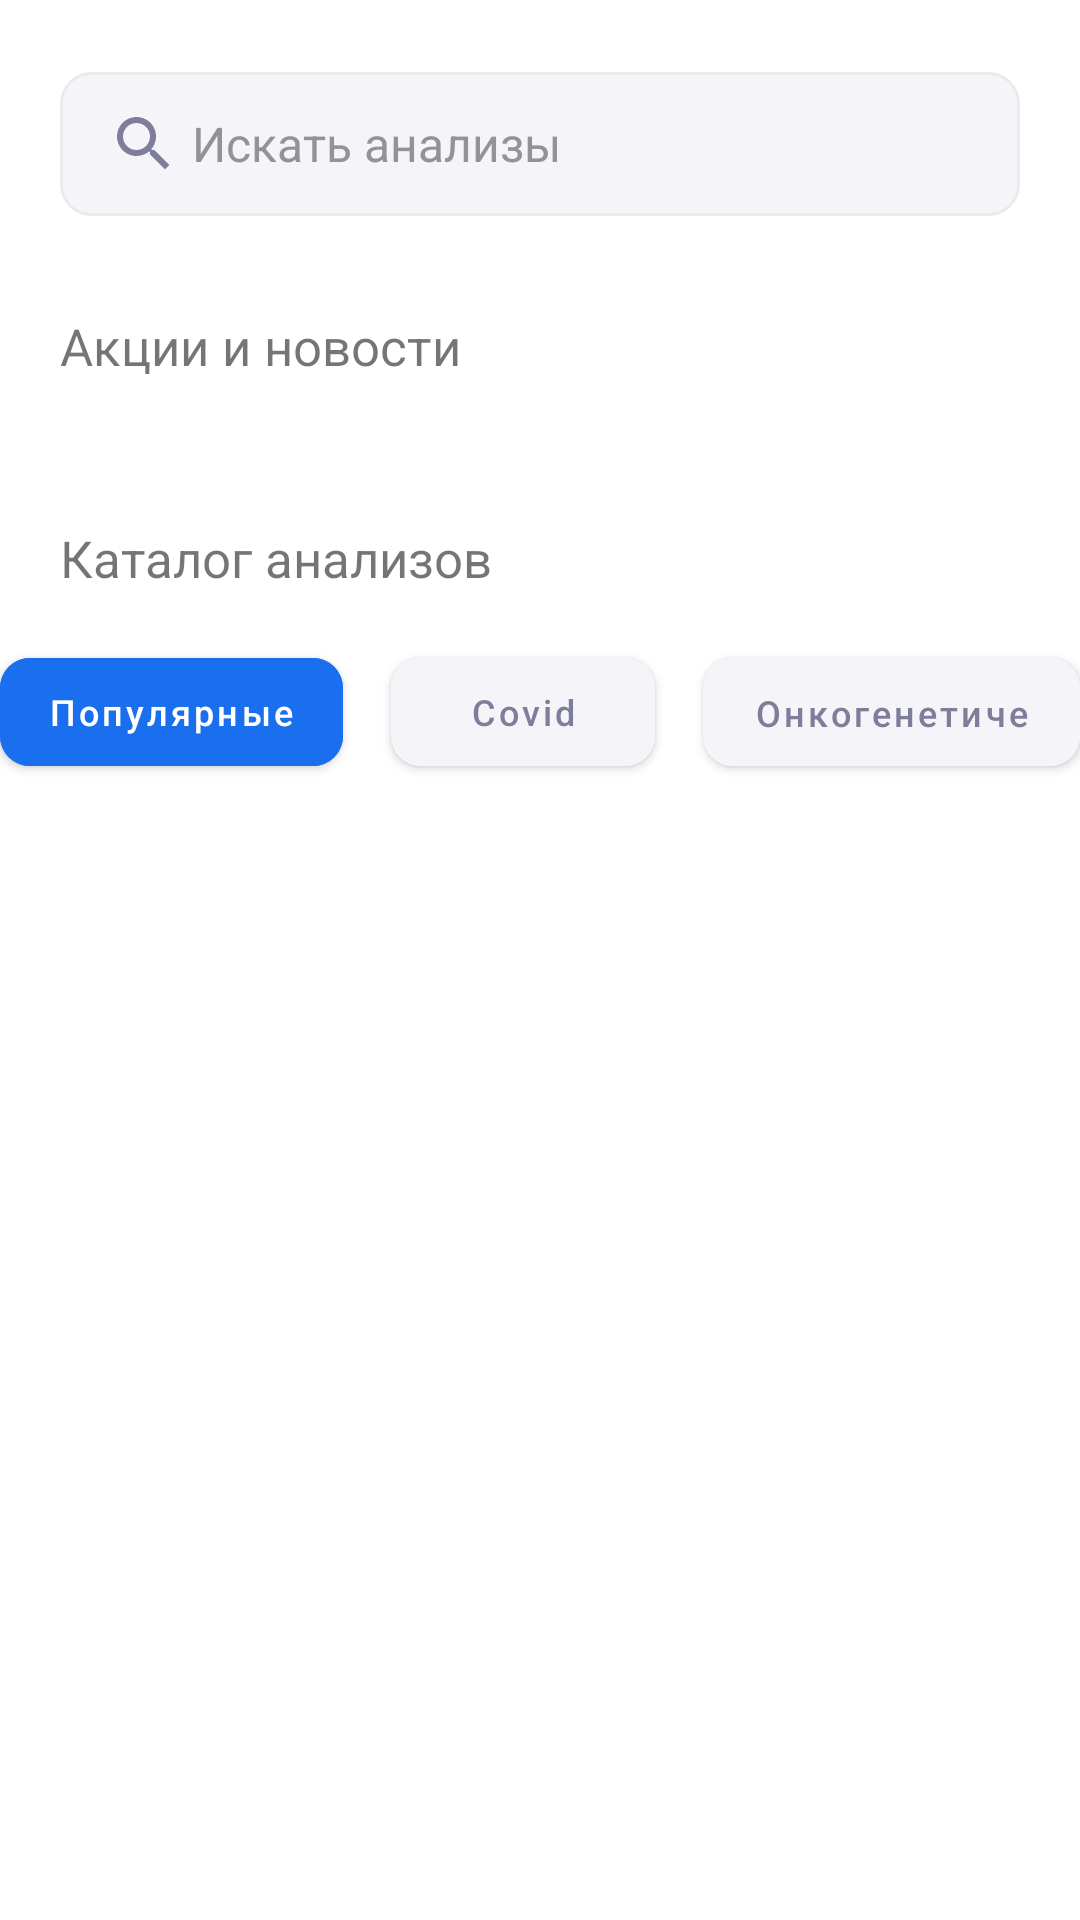

Produce the Android XML layout that renders to this screen, including the resource entries it uses.
<!-- AndroidManifest.xml: application theme Theme.SmartLab -->
<!-- res/layout/fragment_analyses.xml -->
<?xml version="1.0" encoding="utf-8"?>
<ScrollView xmlns:android="http://schemas.android.com/apk/res/android"
    xmlns:tools="http://schemas.android.com/tools"
    xmlns:app="http://schemas.android.com/apk/res-auto"
    android:layout_width="match_parent"
    android:layout_height="match_parent"
    android:fillViewport="true"
    android:scrollbars="none"
    tools:context=".ui.analyses.AnalysesFragment">

    <androidx.constraintlayout.widget.ConstraintLayout
        android:layout_width="match_parent"
        android:layout_height="wrap_content"
        tools:context=".ui.analyses.AnalysesFragment">

        <View
            android:layout_marginTop="24dp"
            android:id="@+id/searchBar"
            android:layout_width="0dp"
            android:layout_height="48dp"
            android:layout_marginHorizontal="20dp"
            android:background="@drawable/bg_field"
            app:layout_constraintEnd_toEndOf="parent"
            app:layout_constraintStart_toStartOf="parent"
            app:layout_constraintTop_toTopOf="parent" />

        <ImageView
            android:id="@+id/ivSearch"
            android:layout_width="wrap_content"
            android:layout_height="wrap_content"
            android:layout_marginStart="16dp"
            android:src="@drawable/ic_search"
            app:layout_constraintBottom_toBottomOf="@id/searchBar"
            app:layout_constraintStart_toStartOf="@id/searchBar"
            app:layout_constraintTop_toTopOf="@id/searchBar" />

        <EditText
            android:layout_width="0dp"
            android:layout_height="0dp"
            android:layout_marginStart="4dp"
            android:layout_marginEnd="16dp"
            android:background="@color/lighest_gray"
            android:hint="Искать анализы"
            android:textColorHint="@color/gray"
            android:textSize="16sp"
            app:layout_constraintBottom_toBottomOf="@id/ivSearch"
            app:layout_constraintEnd_toEndOf="@id/searchBar"
            app:layout_constraintStart_toEndOf="@id/ivSearch"
            app:layout_constraintTop_toTopOf="@id/ivSearch" />

        <androidx.recyclerview.widget.RecyclerView
            tools:listitem="@layout/item_news"
            android:id="@+id/rvNews"
            android:layout_width="0dp"
            android:layout_height="wrap_content"
            android:layout_marginTop="16dp"
            android:orientation="horizontal"
            app:layoutManager="androidx.recyclerview.widget.LinearLayoutManager"
            app:layout_constraintEnd_toEndOf="parent"
            app:layout_constraintStart_toStartOf="parent"
            app:layout_constraintTop_toBottomOf="@id/tvNews" />

        <TextView
            android:id="@+id/tvNews"
            android:layout_width="wrap_content"
            android:layout_height="wrap_content"
            android:layout_marginHorizontal="20dp"
            android:layout_marginTop="32dp"
            android:text="Акции и новости"
            android:textSize="17sp"
            app:layout_constraintStart_toStartOf="parent"
            app:layout_constraintTop_toBottomOf="@id/searchBar" />

        <TextView
            android:id="@+id/tvAnalyses"
            android:layout_width="wrap_content"
            android:layout_height="wrap_content"
            android:layout_marginHorizontal="20dp"
            android:layout_marginTop="32dp"
            android:text="Каталог анализов"
            android:textSize="17sp"
            app:layout_constraintStart_toStartOf="parent"
            app:layout_constraintTop_toBottomOf="@id/rvNews" />

        <ScrollView
            android:id="@+id/scroll"
            android:layout_width="wrap_content"
            android:layout_height="wrap_content"
            android:layout_marginHorizontal="20dp"
            android:layout_marginTop="16dp"
            android:orientation="horizontal"
            android:scrollbars="none"
            app:layout_constraintStart_toStartOf="parent"
            app:layout_constraintEnd_toEndOf="parent"
            app:layout_constraintTop_toBottomOf="@id/tvAnalyses">

            <LinearLayout
                android:layout_width="wrap_content"
                android:layout_height="wrap_content"
                android:gravity="center_vertical"
                android:orientation="horizontal">

                <com.google.android.material.button.MaterialButton
                    android:id="@+id/btnPopular"
                    android:layout_width="wrap_content"
                    android:layout_height="wrap_content"
                    android:layout_marginEnd="16dp"
                    android:backgroundTint="@color/blue"
                    android:text="Популярные"
                    android:textAllCaps="false"
                    android:textColor="@color/white"
                    android:textSize="12sp"
                    android:textStyle="normal"
                    app:cornerRadius="10dp" />

                <com.google.android.material.button.MaterialButton
                    android:id="@+id/btnCovid"
                    android:layout_width="wrap_content"
                    android:layout_height="wrap_content"
                    android:layout_marginEnd="16dp"
                    android:backgroundTint="@color/lighest_gray"
                    android:text="Covid"
                    android:textAllCaps="false"
                    android:textColor="@color/purple"
                    android:textSize="12sp"
                    android:textStyle="normal"
                    app:cornerRadius="10dp" />

                <com.google.android.material.button.MaterialButton
                    android:id="@+id/btnOnkoGenetik"
                    android:layout_width="wrap_content"
                    android:layout_height="wrap_content"
                    android:backgroundTint="@color/lighest_gray"
                    android:lines="1"
                    android:text="Онкогенетические"
                    android:textAllCaps="false"
                    android:textColor="@color/purple"
                    android:textSize="12sp"
                    android:textStyle="normal"
                    app:cornerRadius="10dp" />
            </LinearLayout>
        </ScrollView>

        <androidx.recyclerview.widget.RecyclerView
            android:id="@+id/rvAnalyses"
            android:layout_width="0dp"
            tools:listitem="@layout/item_analyse"
            android:layout_height="0dp"
            android:layout_marginHorizontal="20dp"
            android:layout_marginTop="16dp"
            android:orientation="vertical"
            app:layoutManager="androidx.recyclerview.widget.LinearLayoutManager"
            app:layout_constraintBottom_toBottomOf="parent"
            app:layout_constraintEnd_toEndOf="parent"
            app:layout_constraintStart_toStartOf="parent"
            app:layout_constraintTop_toBottomOf="@id/scroll" />

        <androidx.constraintlayout.widget.ConstraintLayout
            android:id="@+id/trash"
            android:layout_width="match_parent"
            android:layout_height="wrap_content"
            app:layout_constraintStart_toStartOf="parent"
            app:layout_constraintEnd_toEndOf="parent"
            app:layout_constraintBottom_toBottomOf="parent"
            android:layout_marginHorizontal="20dp"
            android:background="@drawable/bg_trash"
            android:visibility="invisible"
            android:layout_marginBottom="14dp"
            android:padding="18dp">
            <ImageView
                android:id="@+id/ivTrash"
                android:layout_width="wrap_content"
                android:layout_height="wrap_content"
                android:src="@drawable/ic_trash"
                app:layout_constraintStart_toStartOf="parent"
                app:layout_constraintTop_toTopOf="parent"
                app:layout_constraintBottom_toBottomOf="parent"/>
            <TextView
                android:id="@+id/tvTrash"
                android:layout_width="wrap_content"
                android:layout_height="wrap_content"
                android:text="В корзину"
                android:textStyle="bold"
                android:textSize="19sp"
                android:textColor="@color/white"
                app:layout_constraintStart_toEndOf="@id/ivTrash"
                app:layout_constraintTop_toTopOf="@id/ivTrash"
                app:layout_constraintBottom_toBottomOf="@id/ivTrash"
                android:layout_marginStart="16dp"/>
            <TextView
                android:id="@+id/tvPrice"
                android:layout_width="wrap_content"
                android:layout_height="wrap_content"
                android:text="0"
                android:textSize="19sp"
                android:textStyle="bold"
                android:textColor="@color/white"
                app:layout_constraintEnd_toEndOf="parent"
                app:layout_constraintTop_toTopOf="parent"
                app:layout_constraintBottom_toBottomOf="parent"/>
        </androidx.constraintlayout.widget.ConstraintLayout>

    </androidx.constraintlayout.widget.ConstraintLayout>

</ScrollView>
<!-- res/layout/item_news.xml (included above) -->
<?xml version="1.0" encoding="utf-8"?>
<androidx.constraintlayout.widget.ConstraintLayout xmlns:android="http://schemas.android.com/apk/res/android"
    xmlns:tools="http://schemas.android.com/tools"
    android:layout_width="match_parent"
    android:layout_height="200dp"
    android:layout_marginHorizontal="10dp"
    xmlns:app="http://schemas.android.com/apk/res-auto"
    android:background="@drawable/bg_news_item">
    <TextView
        android:id="@+id/tvNews"
        android:layout_marginEnd="4dp"
        android:layout_width="0dp"
        android:layout_height="wrap_content"
        tools:text="Чек-ап для мужчин"
        android:textSize="17sp"
        android:textColor="@color/white"
        android:textStyle="bold"
        app:layout_constraintStart_toStartOf="parent"
        app:layout_constraintTop_toTopOf="parent"
        app:layout_constraintEnd_toStartOf="@id/ivNews"
        android:layout_marginStart="16dp"
        android:layout_marginTop="16dp"/>

    <ImageView
        android:id="@+id/ivNews"
        android:layout_width="190dp"
        android:layout_marginEnd="-16dp"
        android:layout_height="0dp"
        android:scaleType="fitXY"
        app:layout_constraintBottom_toBottomOf="parent"
        app:layout_constraintEnd_toEndOf="parent"
        app:layout_constraintTop_toTopOf="parent"
        tools:src="@drawable/image_news" />

    <TextView
        android:id="@+id/tvDescription"
        android:layout_width="0dp"
        android:layout_marginEnd="4dp"
        android:layout_height="wrap_content"
        android:layout_marginTop="22dp"
        android:ellipsize="end"
        android:lines="1"
        android:textColor="@color/white"
        android:textSize="14sp"
        app:layout_constraintEnd_toStartOf="@+id/ivNews"
        app:layout_constraintStart_toStartOf="@id/tvNews"
        app:layout_constraintTop_toBottomOf="@id/tvNews"
        tools:text="9 исследований" />

    <TextView
        android:id="@+id/tvCount"
        android:layout_width="wrap_content"
        android:layout_height="wrap_content"
        android:layout_marginBottom="12dp"
        android:textColor="@color/white"
        android:textSize="30sp"
        android:textStyle="bold"
        app:layout_constraintBottom_toBottomOf="parent"
        app:layout_constraintStart_toStartOf="@id/tvNews"
        app:layout_constraintTop_toBottomOf="@id/tvDescription"
        tools:text="@string/count" />
</androidx.constraintlayout.widget.ConstraintLayout>
<!-- res/layout/item_analyse.xml (included above) -->
<?xml version="1.0" encoding="utf-8"?>
<androidx.constraintlayout.widget.ConstraintLayout xmlns:android="http://schemas.android.com/apk/res/android"
    android:layout_width="match_parent"
    android:layout_height="wrap_content"
    xmlns:app="http://schemas.android.com/apk/res-auto"
    xmlns:tools="http://schemas.android.com/tools"
    android:padding="16dp"
    android:layout_marginVertical="10dp"
    android:background="@drawable/bg_analyse">
    <TextView
        android:id="@+id/tvAnalyseName"
        android:layout_width="0dp"
        android:layout_height="wrap_content"
        app:layout_constraintStart_toStartOf="parent"
        app:layout_constraintTop_toTopOf="parent"
        app:layout_constraintEnd_toEndOf="parent"
        android:textColor="@color/black"
        tools:text="ПЦР-тест на определение РНК коронавируса стандартный"
        android:textSize="18sp"
        android:textStyle="bold"/>

    <TextView
        android:id="@+id/tvTime"
        android:layout_width="wrap_content"
        android:layout_height="wrap_content"
        tools:text="2 дня"
        android:textColor="@color/gray"
        android:textStyle="bold"
        android:textSize="16sp"
        app:layout_constraintStart_toStartOf="@id/tvAnalyseName"
        app:layout_constraintTop_toBottomOf="@id/tvAnalyseName"
        android:layout_marginTop="16dp"/>

    <TextView
        android:id="@+id/tvPrice"
        android:layout_width="wrap_content"
        android:layout_height="wrap_content"
        android:textColor="@color/black"
        android:textSize="19sp"
        android:textStyle="bold"
        tools:text="8000 $"
        android:text="@string/count"
        app:layout_constraintStart_toStartOf="@id/tvTime"
        app:layout_constraintTop_toBottomOf="@id/tvTime"/>

        <com.google.android.material.button.MaterialButton
            android:id="@+id/btnAdd"
            app:strokeColor="@color/blue"
            app:strokeWidth="2dp"
            android:layout_width="wrap_content"
            android:layout_height="wrap_content"
            app:layout_constraintBottom_toBottomOf="parent"
            app:layout_constraintEnd_toEndOf="parent"
            android:text="Добавить"
            android:textAllCaps="false"
            app:cornerRadius="10dp"
            android:textSize="16sp"
            android:backgroundTint="@color/blue"
            android:paddingVertical="10dp"/>

</androidx.constraintlayout.widget.ConstraintLayout>
<!-- resources referenced by this layout -->
<resources>
  <color name="black">#FF000000</color>
  <color name="blue">#1A6FEE</color>
  <color name="gray">#939396</color>
  <color name="lighest_gray">#F5F5F9</color>
  <color name="purple">#7E7E9A</color>
  <color name="white">#FFFFFFFF</color>
  <!-- drawable bg_analyse (drawable) -->
  <?xml version="1.0" encoding="utf-8"?>
  <shape xmlns:android="http://schemas.android.com/apk/res/android">
      <corners android:radius="12dp"/>
      <solid android:color="@color/white"/>
      <stroke android:width="2dp" android:color="#F4F4F4"/>
  </shape>
  <!-- drawable bg_field (drawable) -->
  <?xml version="1.0" encoding="utf-8"?>
  <shape xmlns:android="http://schemas.android.com/apk/res/android">
      <solid android:color="#F5F5F9"/>
      <corners android:radius="10dp"/>
      <stroke android:color="#EBEBEB" android:width="1dp"/>
  </shape>
  <!-- drawable bg_news_item (drawable) -->
  <?xml version="1.0" encoding="utf-8"?>
  <shape xmlns:android="http://schemas.android.com/apk/res/android">
      <corners android:radius="12dp"/>
      <gradient android:startColor="@color/light_blue" android:endColor="#CDE3FF"/>
  </shape>
  <!-- drawable ic_search (drawable) -->
  <vector android:height="24dp" android:tint="#7E7E9A"
      android:viewportHeight="24" android:viewportWidth="24"
      android:width="24dp" xmlns:android="http://schemas.android.com/apk/res/android">
      <path android:fillColor="@android:color/white" android:pathData="M15.5,14h-0.79l-0.28,-0.27C15.41,12.59 16,11.11 16,9.5 16,5.91 13.09,3 9.5,3S3,5.91 3,9.5 5.91,16 9.5,16c1.61,0 3.09,-0.59 4.23,-1.57l0.27,0.28v0.79l5,4.99L20.49,19l-4.99,-5zM9.5,14C7.01,14 5,11.99 5,9.5S7.01,5 9.5,5 14,7.01 14,9.5 11.99,14 9.5,14z"/>
  </vector>
  <string name="count">%1$s ₽</string>
  <style name="Theme.SmartLab" parent="Theme.MaterialComponents.DayNight.NoActionBar">
          
          <item name="colorPrimary">@color/purple_500</item>
          <item name="colorPrimaryVariant">@color/purple_700</item>
          <item name="colorOnPrimary">@color/white</item>
          
          <item name="colorSecondary">@color/teal_200</item>
          <item name="colorSecondaryVariant">@color/teal_700</item>
          <item name="colorOnSecondary">@color/black</item>
          
          <item name="android:statusBarColor">@color/white</item>
          
      </style>
  <color name="light_blue">#57A9FF</color>
  <color name="purple_500">#FF6200EE</color>
  <color name="purple_700">#FF3700B3</color>
  <color name="teal_200">#FF03DAC5</color>
  <color name="teal_700">#FF018786</color>
</resources>
